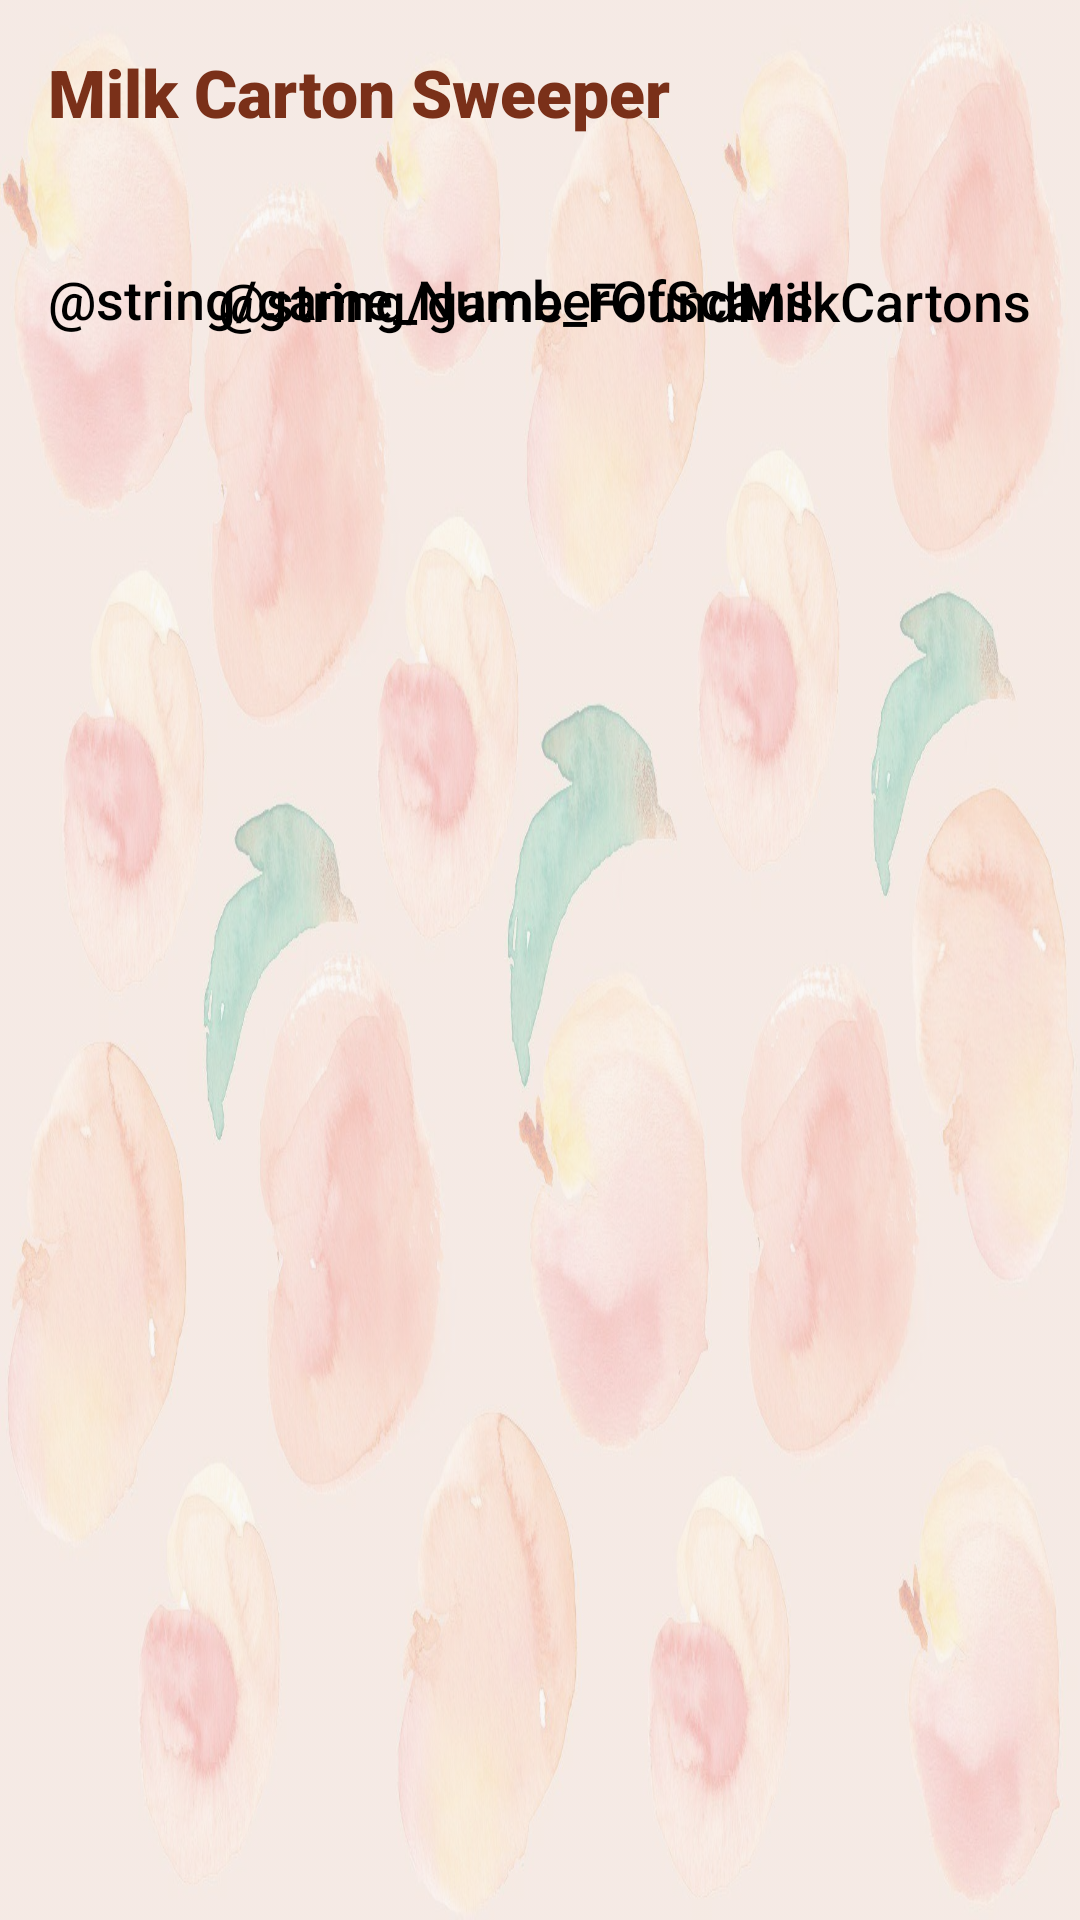

Layout XML and referenced resources for this Android screen:
<!-- AndroidManifest.xml: application theme Theme.MineSeeker -->
<!-- res/layout/activity_game_screen.xml -->
<?xml version="1.0" encoding="utf-8"?>
<androidx.constraintlayout.widget.ConstraintLayout xmlns:android="http://schemas.android.com/apk/res/android"
    xmlns:app="http://schemas.android.com/apk/res-auto"
    xmlns:tools="http://schemas.android.com/tools"
    android:layout_width="match_parent"
    android:layout_height="match_parent"
    android:background="@drawable/peach_background"
    android:backgroundTint="#5CF3F3F3"
    android:backgroundTintMode="multiply"
    tools:context=".ui.GameScreen">

    <TextView
        android:id="@+id/game_ActivityTitle"
        android:layout_width="wrap_content"
        android:layout_height="wrap_content"
        android:layout_marginStart="16dp"
        android:layout_marginTop="16dp"
        android:fontFamily="sans-serif-black"
        android:text="@string/app_name"
        android:textAppearance="@style/TextAppearance.AppCompat.Large"
        android:textColor="@color/peach_700"
        android:textStyle="bold"
        app:layout_constraintStart_toStartOf="parent"
        app:layout_constraintTop_toTopOf="parent" />

    <TextView
        android:id="@+id/game_NumScans"
        android:layout_width="wrap_content"
        android:layout_height="wrap_content"
        android:layout_marginStart="16dp"
        android:layout_marginTop="42dp"
        android:fontFamily="sans-serif-medium"
        android:text="@string/game_NumberOfScans"
        android:textAppearance="@style/TextAppearance.AppCompat.Medium"
        android:textColor="@color/black"
        app:layout_constraintStart_toStartOf="parent"
        app:layout_constraintTop_toBottomOf="@+id/game_ActivityTitle" />

    <TextView
        android:id="@+id/game_FoundCartons"
        android:layout_width="wrap_content"
        android:layout_height="wrap_content"
        android:layout_marginTop="88dp"
        android:layout_marginEnd="16dp"
        android:fontFamily="sans-serif-medium"
        android:text="@string/game_FoundMilkCartons"
        android:textAppearance="@style/TextAppearance.AppCompat.Medium"
        android:textColor="@color/black"
        app:layout_constraintEnd_toEndOf="parent"
        app:layout_constraintTop_toTopOf="parent" />

    <TableLayout
        android:id="@+id/game_Grid"
        android:layout_width="wrap_content"
        android:layout_height="wrap_content"
        android:layout_marginTop="115dp"
        app:layout_constraintStart_toStartOf="parent"
        app:layout_constraintTop_toTopOf="parent">

    </TableLayout>

</androidx.constraintlayout.widget.ConstraintLayout>
<!-- resources referenced by this layout -->
<resources>
  <color name="black">#FF000000</color>
  <color name="peach_700">#7A3019</color>
  <!-- drawable peach_background: jpg bitmap (drawable, 332078 bytes) -->
  <string name="app_name">Milk Carton Sweeper</string>
  <style name="Theme.MineSeeker" parent="Theme.MaterialComponents.DayNight.NoActionBar">
          
          <item name="colorPrimary">@color/peach_500</item>
          <item name="colorPrimaryVariant">@color/peach_700</item>
          <item name="colorOnPrimary">@color/white</item>
          
          <item name="colorSecondary">@color/teal_200</item>
          <item name="colorSecondaryVariant">@color/teal_700</item>
          <item name="colorOnSecondary">@color/black</item>
          
          <item name="android:statusBarColor" tools:targetApi="l">?attr/colorPrimaryVariant</item>
      </style>
  <color name="peach_500">#C6836E</color>
  <color name="white">#FFFFFFFF</color>
  <color name="teal_200">#C2EFEB</color>
  <color name="teal_700">#84ACAB</color>
</resources>
